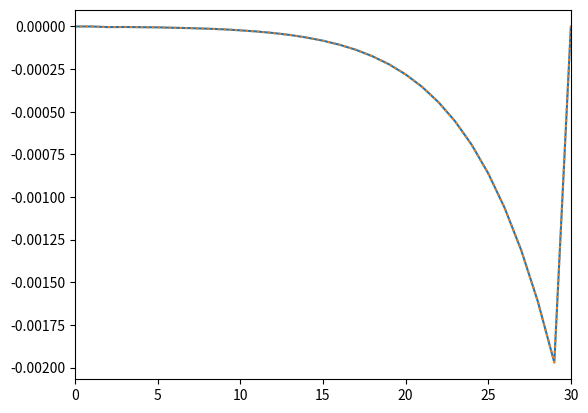

Here is the Python script that generated this plot:
import numpy as np
from matplotlib import pyplot as pl

global epsilon, mu

J0 = 1
jsigma = 0.5
tc = 5*jsigma
epsilon = 1
mu = 1

lambdamin = 2 * np.pi * jsigma / 3 / np.sqrt(mu * epsilon) 
deltax = lambdamin/24 #in meter?
deltay = lambdamin/24
deltat = np.sqrt(epsilon*mu)/np.sqrt(1/deltax**2 + 1/deltay**2)#Units: second?

print(deltax, deltat)
 

lenx = 5 - 5 % deltax #Grootte heel het spel
leny = 5 - 5 % deltay
lent = 100 - 100 % deltat

Jpos = (int(np.floor(lenx/deltax/2)), int(np.floor(lenx/deltay/2)))

amxpoints = int(lenx/deltax) +1 #aantal xpunten
amypoints = int(leny/deltay) +1 #+1 om beide edges mee te rekenen
amtpoints = int(lent/deltat) +1

elecz = np.zeros((amtpoints, amxpoints, amypoints)) #Hierin wordt alle info gestored: 3D-array voor de 3 veranderlijken
magnx = np.zeros((amtpoints, amxpoints, amypoints - 1)) #Enkel deze 3 componenten zijn != 0
magny = np.zeros((amtpoints, amxpoints - 1, amypoints)) #magnetisch veld -1 omdat de edges vastgepinned zijn op E -> H tussen de E's en dus 1 minder datapunt

Jsource = J0*np.exp(-1*(np.linspace(0, lent, amtpoints) - tc)**2/(2*jsigma**2)) #Alle berekeningen van de source vectorised voor de loop
#pl.plot(Jsource)
#pl.show()
print(Jsource)
#Allemaal test prints:
#print(np.shape(elecz[0][1:-1,1:-1]))

#print(np.shape(np.tile(elecz[:][1][1] - elecz[:][2][2], (amxpoints,1))))
test = np.array([[1,2,3],[4,5,6],[7,8,9]])
#print(np.array([elecz[0].T[:][i] + elecz[0].T[:][i+1] for i in range(amxpoints - 1)]))
print(test[1,:])

#Hier weer voor echt

#Deze waardes veranderen niet doorheen de simulatie -> Maar 1 keer berekenen
coef1 = (deltat/(deltax * mu))
coef2 = (deltat/(deltay * mu))
coef3 = (deltat/(deltax * epsilon))
coef4 = (deltat/(deltay * epsilon))
print(amtpoints)
for tijdstip in range(1, 30):#amtpoints): 
    #if tijdstip < 50:
        #print(tijdstip)
        
    magny[tijdstip][:][:] = magny[tijdstip-1][:][:] + coef1 * (np.array([elecz[tijdstip-1][i+1,:] - elecz[tijdstip-1][i,:] for i in range(amypoints - 1)]))#CHECK deze array nog eenz
    magnx[tijdstip][:][:] = magnx[tijdstip-1][:][:] - coef2 * (np.array([elecz[tijdstip-1][:,i+1] - elecz[tijdstip-1][:,i] for i in range(amxpoints - 1)])).T 
    elecz[tijdstip][1:-1,1:-1] = elecz[tijdstip-1][1:-1,1:-1] + coef3 * np.array([magny[tijdstip][i+1,1:-1] - magny[tijdstip][i,1:-1] for i in range(amxpoints - 2)])
    elecz[tijdstip][1:-1,1:-1] -= coef4 * np.array([magnx[tijdstip][1:-1, i+1] - magnx[tijdstip][1:-1,i] for i in range(amypoints - 2)]).T
    elecz[tijdstip][Jpos] -= Jsource[tijdstip]
print(magny[:,57,57][2])
print(magny[:,57,56][2])
pl.plot(magnx[:,57,57])
pl.plot(-magnx[:,57,56], linestyle='dotted')
#pl.plot(magny[:,57,57])
pl.xlim([0,30])
pl.show()

# Amai wat een bevalling die arrays:
# Per tijdsstap doen we alleberekeningen ineens, omdat er 1 minder datapunt is voor het magnetsch veld doen we [:-1,blabla]
# Omdat er nog 1 minder datapunt voor het electrisch veld berekend kan worden (leapfrog heeft een datapunt links en rechts nodig) wordt er een matrix optelling
# gedaan van binnen uit. Op deze manier zijn de boundary counditions ook ineens vervuld!
# Check zeker zelf nog eens of er nergens x en y ofzo omgewisseld zijn. Het is allemaal nogal verwarrend en een fout is snel gemaakt!
#
#
# TO DO:
# -> check array optelling enzo
# -> Add source terms (+ check leapfrog uit verandering va stapgrootte)
# -> Add capacitors
# -> ...